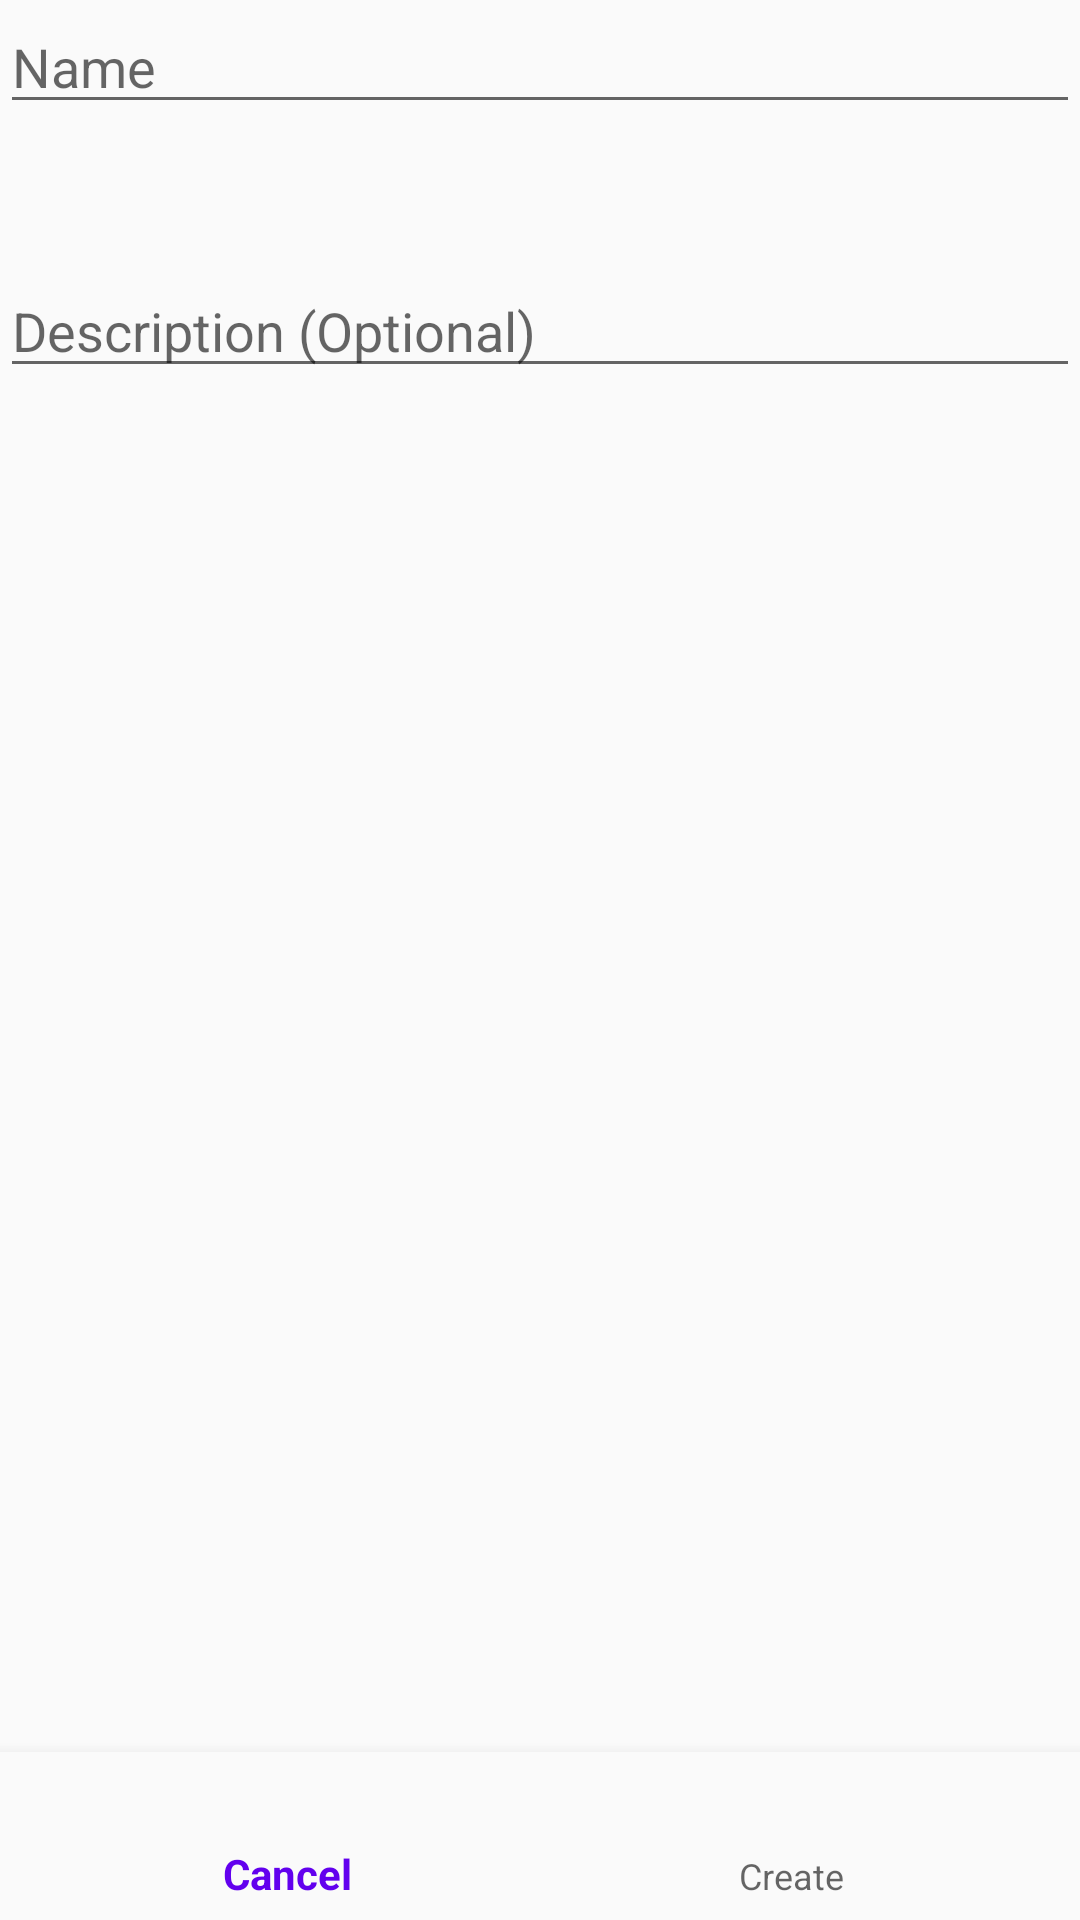

Reconstruct the res/layout file that produces this screen, plus the resources it refers to.
<!-- AndroidManifest.xml: application theme AppTheme -->
<!-- res/layout/activity_add_custom_position_strategy.xml -->
<?xml version="1.0" encoding="utf-8"?>
<android.support.constraint.ConstraintLayout xmlns:android="http://schemas.android.com/apk/res/android"
    xmlns:app="http://schemas.android.com/apk/res-auto"
    xmlns:tools="http://schemas.android.com/tools"
    android:id="@+id/container"
    android:layout_width="match_parent"
    android:layout_height="match_parent"
    android:orientation="horizontal"
    tools:context="team5.bjj.AddCustomPositionActivityStrategize">

    <android.support.design.widget.BottomNavigationView
        android:id="@+id/cancel_create"
        android:layout_width="0dp"
        android:layout_height="wrap_content"
        android:layout_marginEnd="0dp"
        android:layout_marginStart="0dp"
        android:background="?android:attr/windowBackground"
        app:layout_constraintBottom_toBottomOf="parent"
        app:layout_constraintLeft_toLeftOf="parent"
        app:layout_constraintRight_toRightOf="parent"
        app:menu="@menu/add_custom_strategy_navigation" />

    <EditText
        android:id="@+id/name"
        android:layout_width="0dp"
        android:layout_height="wrap_content"
        android:layout_marginLeft="@dimen/activity_horizontal_margin"
        android:layout_marginStart="@dimen/activity_horizontal_margin"
        android:layout_marginTop="@dimen/activity_vertical_margin"
        android:imeOptions="actionDone"
        android:hint="Name"

        android:inputType=
            "textPersonName|textCapSentences|textAutoCorrect"

        app:layout_constraintLeft_toLeftOf="parent"
        app:layout_constraintRight_toRightOf="parent"
        app:layout_constraintTop_toTopOf="parent" />

    <EditText
        android:id="@+id/description"
        android:layout_width="0dp"
        android:layout_height="wrap_content"
        android:layout_marginTop="88dp"
        android:hint="Description (Optional)"
        android:layout_marginLeft="@dimen/activity_horizontal_margin"
        android:layout_marginStart="@dimen/activity_horizontal_margin"
        android:inputType=
            "textPersonName|textCapSentences|textAutoCorrect"
        android:imeOptions="actionDone"
        app:layout_constraintLeft_toLeftOf="parent"
        app:layout_constraintRight_toRightOf="parent"
        app:layout_constraintTop_toTopOf="parent" />

</android.support.constraint.ConstraintLayout>
<!-- resources referenced by this layout -->
<resources>
  <style name="AppTheme" parent="Theme.AppCompat.Light.DarkActionBar">
          
          <item name="colorPrimary">@color/colorPrimary</item>
          <item name="colorPrimaryDark">@color/colorPrimaryDark</item>
          <item name="colorAccent">@color/colorAccent</item>
          <item name="android:windowTranslucentNavigation">false</item>
      </style>
  <!-- not gathered from this repository: default colours our renderer supplied (Android Studio template values) -->
  <color name="colorPrimary">#FF6200EE</color>
  <color name="colorPrimaryDark">#FF3700B3</color>
  <color name="colorAccent">#FF03DAC5</color>
</resources>
